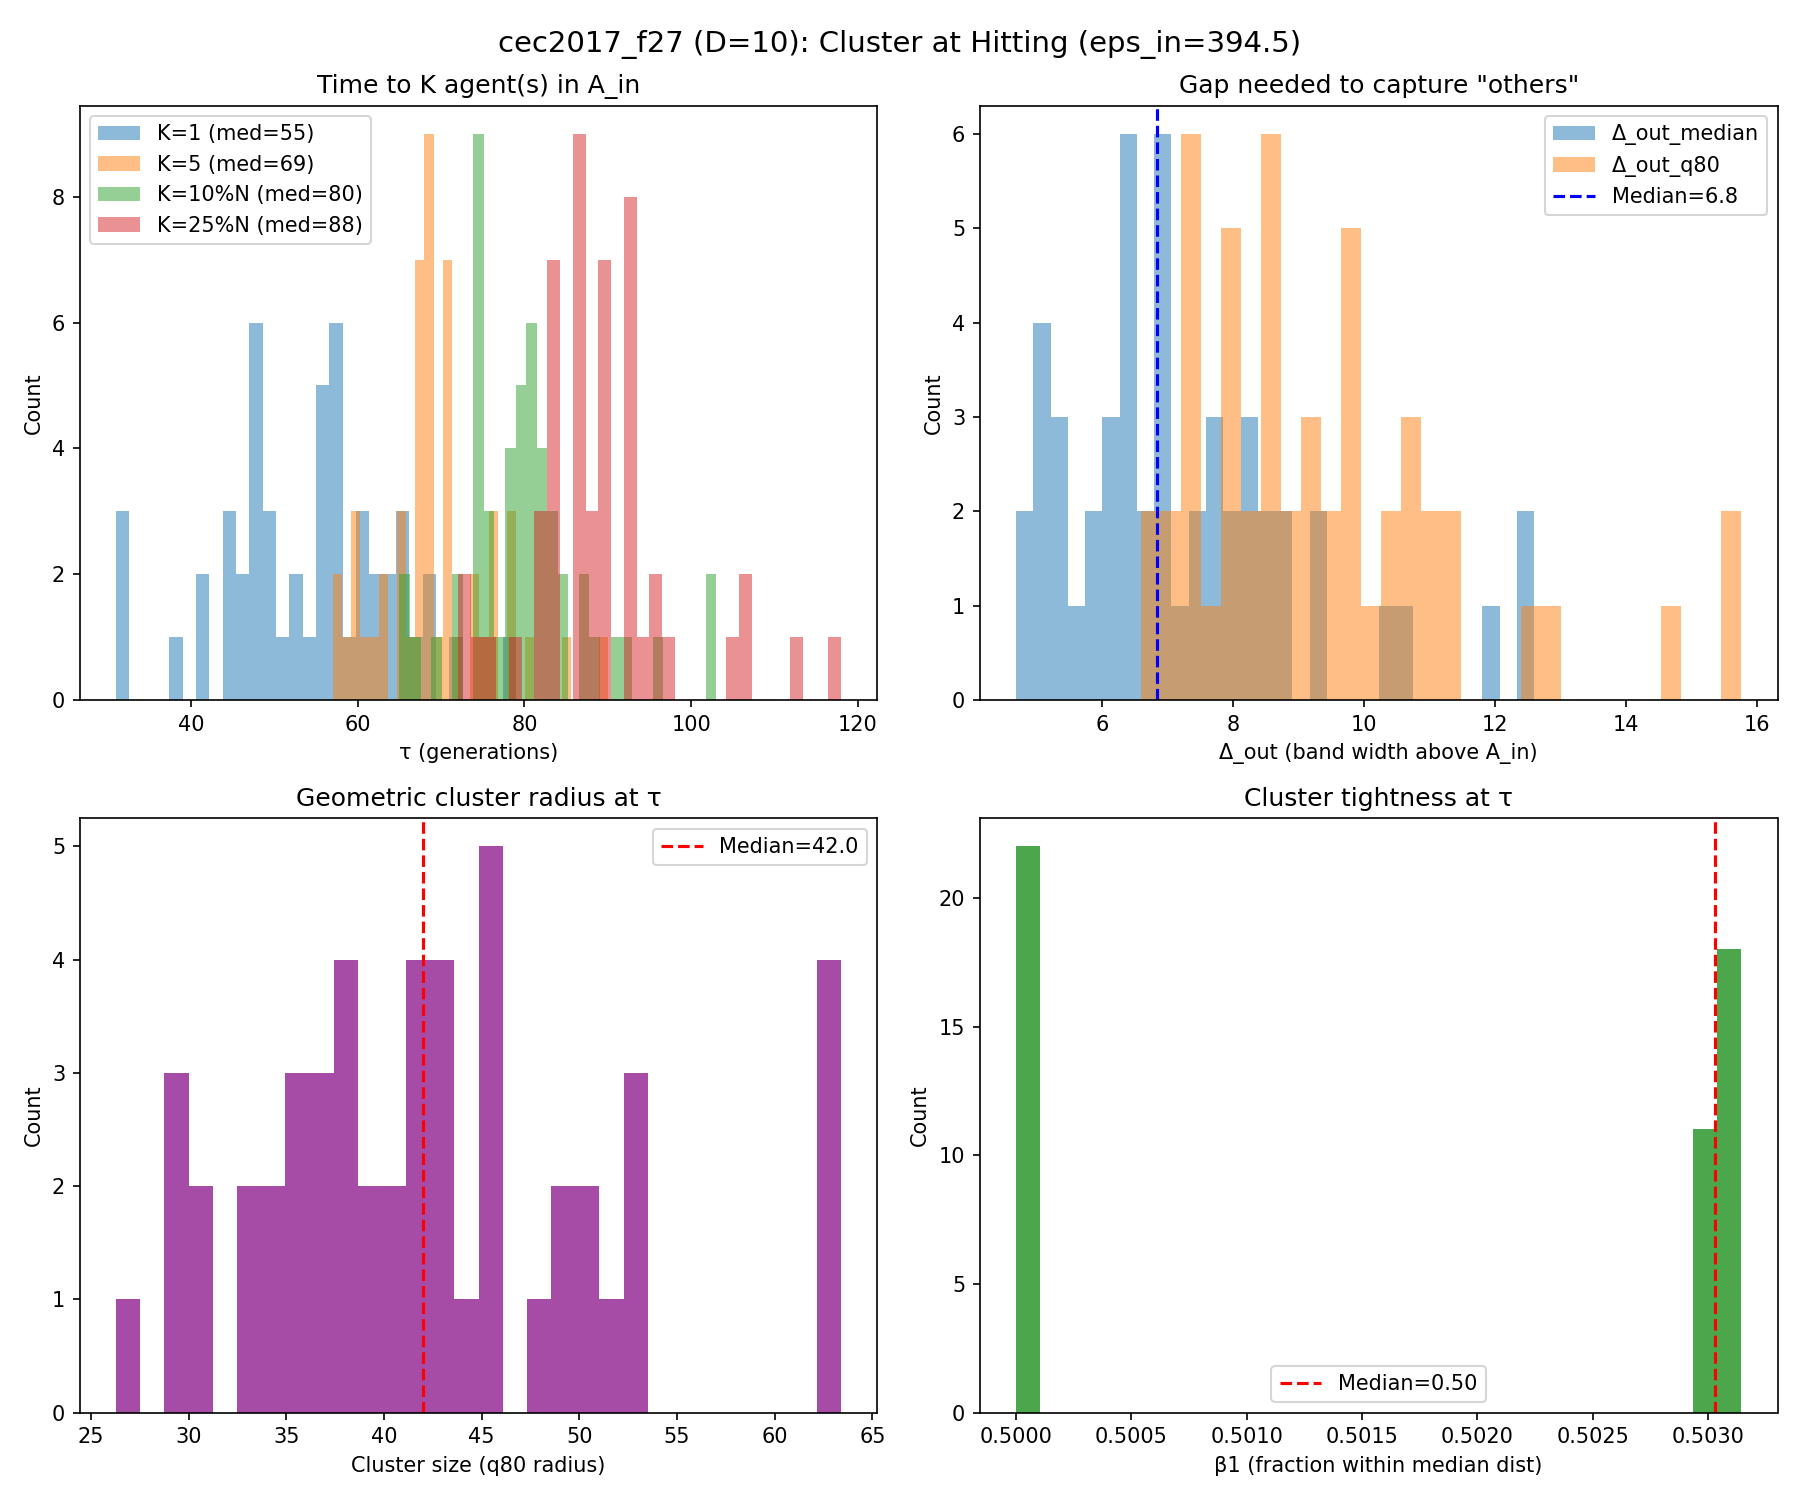

The data file committed next to this chart (first rows):
run, K_1_tau, K_1_K_used, K_1_N, K_1_n_in, K_1_f_best_tau, K_1_err_best_tau, K_1_depth_into_Ain, K_1_gap_med, K_1_gap_q80, K_1_gap_le_5, K_1_gap_le_10, K_1_r50, K_1_r80, K_1_tight, K_1_beta_r, K_5_tau, K_5_K_used, K_5_N, K_5_n_in, K_5_f_best_tau, K_5_err_best_tau, K_5_depth_into_Ain, K_5_gap_med
0, 56, 1, 163, 1, 3094, 394.4, 0.151, 7.084, 9.219, 0.2222, 0.8765, 28.34, 48.23, 0.5875, 0.006135, 69, 5, 159, 7, 3093, 392.6, 1.929, 5.14
1, 41, 1, 167, 1, 3094, 394.5, 0.06445, 10.37, 12.9, 0.03614, 0.4277, 36.77, 53.12, 0.6923, 0.005988, 71, 5, 159, 5, 3094, 393.8, 0.7203, 3.716
2, 55, 1, 163, 2, 3094, 394.3, 0.1789, 6.729, 8.71, 0.236, 0.9006, 25.78, 35.67, 0.7226, 0.006135, 62, 5, 161, 5, 3094, 394, 0.4799, 5.344
3, 66, 1, 160, 1, 3094, 393.7, 0.8561, 5.134, 7.113, 0.4717, 0.9874, 21.31, 29.6, 0.7199, 0.00625, 71, 5, 159, 5, 3093, 393, 1.517, 4.105
4, 57, 1, 163, 1, 3093, 393.3, 1.188, 6.849, 9.032, 0.2222, 0.9012, 29.36, 42.4, 0.6925, 0.006135, 67, 5, 160, 5, 3093, 393.3, 1.188, 4.959
5, 58, 1, 162, 1, 3093, 392.8, 1.748, 6.518, 8.017, 0.3106, 0.9752, 24.78, 32.54, 0.7616, 0.006173, 69, 5, 159, 5, 3093, 392.8, 1.748, 3.799
6, 48, 1, 165, 1, 3094, 394.1, 0.3862, 8.679, 11.01, 0.09756, 0.6524, 36.36, 50.9, 0.7143, 0.006061, 69, 5, 159, 6, 3094, 393.6, 0.9356, 4.535
7, 79, 1, 156, 1, 3094, 393.7, 0.7899, 4.681, 6.584, 0.5484, 1.0, 24.75, 38.13, 0.6491, 0.00641, 90, 5, 153, 5, 3093, 393.1, 1.37, 3.726
8, 47, 1, 165, 1, 3092, 391.8, 2.756, 7.646, 9.678, 0.1463, 0.8354, 29.62, 45.31, 0.6538, 0.006061, 65, 5, 160, 5, 3092, 391.8, 2.756, 5.167
9, 60, 1, 162, 1, 3094, 393.8, 0.6931, 6.003, 7.502, 0.354, 0.9565, 26.78, 36.35, 0.7368, 0.006173, 69, 5, 159, 5, 3093, 392.8, 1.683, 4.27
10, 46, 1, 166, 1, 3094, 394.2, 0.3041, 8.064, 9.967, 0.1333, 0.8061, 26.05, 37.61, 0.6926, 0.006024, 63, 5, 161, 5, 3093, 392.8, 1.682, 5.176
11, 31, 1, 170, 1, 3094, 394.5, 0.01853, 12.59, 15.76, 0.005917, 0.1716, 46.49, 63.4, 0.7333, 0.005882, 75, 5, 157, 5, 3094, 394.1, 0.4238, 5.244
12, 54, 1, 163, 1, 3094, 394.5, 0.04832, 7.687, 9.734, 0.1852, 0.821, 32.35, 45.45, 0.7119, 0.006135, 72, 5, 158, 5, 3092, 391.9, 2.655, 4.627
13, 44, 1, 166, 1, 3094, 394, 0.513, 9.292, 11.35, 0.08485, 0.6, 35.62, 52.03, 0.6847, 0.006024, 60, 5, 162, 5, 3093, 393, 1.509, 5.662
14, 65, 1, 160, 1, 3092, 392.3, 2.238, 5.069, 7.419, 0.4969, 0.9874, 22.96, 30.98, 0.7412, 0.00625, 81, 5, 156, 7, 3092, 392.3, 2.238, 3.049
15, 69, 1, 159, 2, 3092, 392.2, 2.3, 5.232, 6.909, 0.4713, 0.9682, 19.54, 26.28, 0.7435, 0.006289, 74, 5, 158, 5, 3092, 392.2, 2.3, 4.03
16, 67, 1, 160, 1, 3094, 393.9, 0.5816, 4.93, 6.865, 0.522, 0.9937, 23.13, 28.9, 0.8005, 0.00625, 78, 5, 157, 6, 3093, 392.5, 1.972, 3.107
17, 56, 1, 163, 1, 3094, 394.1, 0.4237, 6.884, 9.399, 0.2346, 0.8827, 35.45, 45.27, 0.7829, 0.006135, 74, 5, 158, 5, 3092, 392.5, 2.023, 3.871
18, 32, 1, 170, 1, 3094, 394.4, 0.07299, 12.02, 14.81, 0.01183, 0.213, 40.6, 62.22, 0.6526, 0.005882, 69, 5, 159, 5, 3093, 393.1, 1.433, 4.366
19, 47, 1, 165, 1, 3094, 394.3, 0.2548, 8.35, 10.84, 0.08537, 0.689, 28.94, 39.39, 0.7346, 0.006061, 69, 5, 159, 5, 3094, 394, 0.5058, 4.036
20, 57, 1, 163, 1, 3094, 394.3, 0.2097, 6.228, 8.243, 0.321, 0.9568, 20.67, 33.2, 0.6225, 0.006135, 71, 5, 159, 5, 3093, 393.5, 1.061, 3.599
21, 65, 1, 160, 1, 3092, 391.7, 2.796, 5.775, 7.923, 0.3522, 0.9874, 34.26, 45.4, 0.7546, 0.00625, 85, 5, 155, 5, 3092, 391.7, 2.796, 4.275
22, 51, 1, 164, 2, 3093, 393.5, 1.046, 6.546, 9.026, 0.3086, 0.8765, 27.96, 40.78, 0.6855, 0.006098, 60, 5, 162, 5, 3093, 393.5, 1.062, 5.02
23, 60, 1, 162, 1, 3093, 392.5, 1.994, 5.342, 7.84, 0.4596, 0.9814, 23.4, 36.79, 0.636, 0.006173, 67, 5, 160, 6, 3093, 392.5, 1.994, 4.158
24, 61, 1, 161, 1, 3094, 394.2, 0.3481, 5.534, 7.465, 0.4125, 0.9688, 23.51, 37.87, 0.6209, 0.006211, 65, 5, 160, 5, 3093, 393.3, 1.24, 4.99
25, 48, 1, 165, 1, 3094, 394.4, 0.1621, 8.112, 10.33, 0.128, 0.7317, 30.51, 52.28, 0.5835, 0.006061, 67, 5, 160, 5, 3093, 392.6, 1.907, 5.293
26, 53, 1, 164, 1, 3093, 393.3, 1.195, 7.735, 9.892, 0.1718, 0.8221, 31.81, 42.23, 0.7533, 0.006098, 70, 5, 159, 6, 3093, 393.3, 1.195, 4.643
27, 62, 1, 161, 1, 3093, 393.2, 1.356, 5.193, 7.225, 0.45, 1.0, 21.77, 29.34, 0.7418, 0.006211, 68, 5, 159, 5, 3093, 393.1, 1.415, 3.849
28, 57, 1, 163, 1, 3094, 394.1, 0.4314, 6.237, 7.989, 0.3765, 0.963, 38.08, 45.66, 0.834, 0.006135, 69, 5, 159, 5, 3092, 392.4, 2.076, 4.381
29, 59, 1, 162, 3, 3094, 394.2, 0.2851, 6.341, 8.639, 0.2956, 0.9434, 28.77, 37.2, 0.7733, 0.006173, 66, 5, 160, 5, 3093, 393.1, 1.465, 5.211
30, 49, 1, 165, 1, 3093, 393.4, 1.102, 6.838, 8.931, 0.2744, 0.9085, 23.44, 31.17, 0.7519, 0.006061, 59, 5, 162, 5, 3093, 393.4, 1.102, 4.348
31, 52, 1, 164, 1, 3093, 393.1, 1.416, 6.826, 8.695, 0.2822, 0.9018, 28.81, 42.53, 0.6775, 0.006098, 60, 5, 162, 5, 3093, 393.1, 1.416, 4.457
32, 57, 1, 163, 1, 3094, 393.8, 0.6988, 7.007, 9.298, 0.2222, 0.9012, 31.15, 44.04, 0.7074, 0.006135, 71, 5, 159, 5, 3093, 392.6, 1.944, 4.822
33, 38, 1, 168, 1, 3094, 394.3, 0.2209, 10.62, 12.5, 0.09581, 0.4371, 35.65, 62.83, 0.5674, 0.005952, 57, 5, 163, 5, 3093, 392.9, 1.595, 5.741
34, 64, 1, 161, 1, 3093, 393.4, 1.086, 6.84, 8.384, 0.2562, 0.9563, 27.86, 41.54, 0.6707, 0.006211, 76, 5, 157, 5, 3093, 393.4, 1.086, 4.717
35, 47, 1, 165, 1, 3094, 394.1, 0.4257, 7.394, 9.55, 0.1646, 0.8354, 26.57, 39.66, 0.67, 0.01212, 57, 5, 163, 5, 3094, 393.7, 0.77, 5.266
36, 69, 1, 159, 1, 3094, 394.2, 0.3468, 5.082, 7.404, 0.481, 1.0, 21.51, 34.51, 0.6233, 0.006289, 76, 5, 157, 5, 3093, 393.2, 1.362, 4.054
37, 41, 1, 167, 1, 3094, 394.3, 0.1969, 8.666, 10.96, 0.09036, 0.6988, 31.73, 43.58, 0.7282, 0.005988, 71, 5, 159, 5, 3093, 392.5, 1.997, 4.582
38, 55, 1, 163, 1, 3094, 394.1, 0.3773, 6.271, 8.442, 0.3272, 0.9321, 27.15, 37.55, 0.7231, 0.006135, 67, 5, 160, 6, 3094, 394.1, 0.3918, 4.618
39, 45, 1, 166, 1, 3094, 394.4, 0.1262, 8.625, 10.62, 0.09697, 0.703, 37.21, 52.89, 0.7035, 0.006024, 67, 5, 160, 5, 3093, 393.4, 1.11, 4.525
40, 62, 1, 161, 1, 3094, 394.4, 0.1653, 5.317, 7.379, 0.4313, 0.9812, 24.94, 35.44, 0.7038, 0.006211, 76, 5, 157, 5, 3093, 392.7, 1.835, 3.233
41, 63, 1, 161, 1, 3094, 393.6, 0.9529, 6.39, 8.602, 0.2812, 0.925, 34.45, 49.93, 0.69, 0.006211, 78, 5, 157, 7, 3092, 392, 2.563, 4.212
42, 45, 1, 166, 1, 3094, 393.8, 0.7658, 9.31, 11.24, 0.08485, 0.5879, 30.68, 49.56, 0.619, 0.006024, 67, 5, 160, 6, 3093, 392.9, 1.646, 3.371
43, 32, 1, 170, 1, 3094, 394.3, 0.2326, 12.43, 15.75, 0.005917, 0.1953, 46.32, 63.26, 0.7322, 0.005882, 71, 5, 159, 5, 3092, 392.2, 2.349, 4.508
44, 50, 1, 165, 1, 3094, 394, 0.49, 7.323, 9.655, 0.1707, 0.8537, 29.45, 42.05, 0.7002, 0.006061, 65, 5, 160, 5, 3093, 392.7, 1.849, 5.06
45, 71, 1, 159, 1, 3094, 394.2, 0.3044, 5.791, 7.426, 0.3418, 0.9684, 26.56, 42.87, 0.6196, 0.006289, 78, 5, 157, 5, 3093, 393, 1.556, 5.208
46, 55, 1, 163, 1, 3094, 393.7, 0.7938, 6.356, 8.601, 0.3086, 0.9383, 28.79, 39.92, 0.7212, 0.006135, 63, 5, 161, 5, 3093, 392.9, 1.646, 4.324
47, 47, 1, 165, 1, 3094, 394.4, 0.08853, 8.408, 10.6, 0.1585, 0.7134, 24.63, 35.48, 0.6941, 0.006061, 68, 5, 159, 5, 3092, 392.2, 2.328, 4.497
48, 58, 1, 162, 1, 3094, 394.1, 0.4096, 6.353, 8.009, 0.3354, 0.9876, 22.33, 34.03, 0.6563, 0.006173, 71, 5, 159, 6, 3093, 393.1, 1.39, 3.4
49, 46, 1, 166, 1, 3093, 392.9, 1.618, 8.253, 10.38, 0.1333, 0.7455, 32.19, 41.98, 0.7667, 0.006024, 61, 5, 161, 5, 3093, 392.9, 1.618, 4.958
50, 49, 1, 165, 1, 3094, 394.4, 0.1168, 8.084, 9.923, 0.1402, 0.8171, 33.1, 49.68, 0.6664, 0.006061, 67, 5, 160, 5, 3094, 393.5, 0.9704, 5.163
